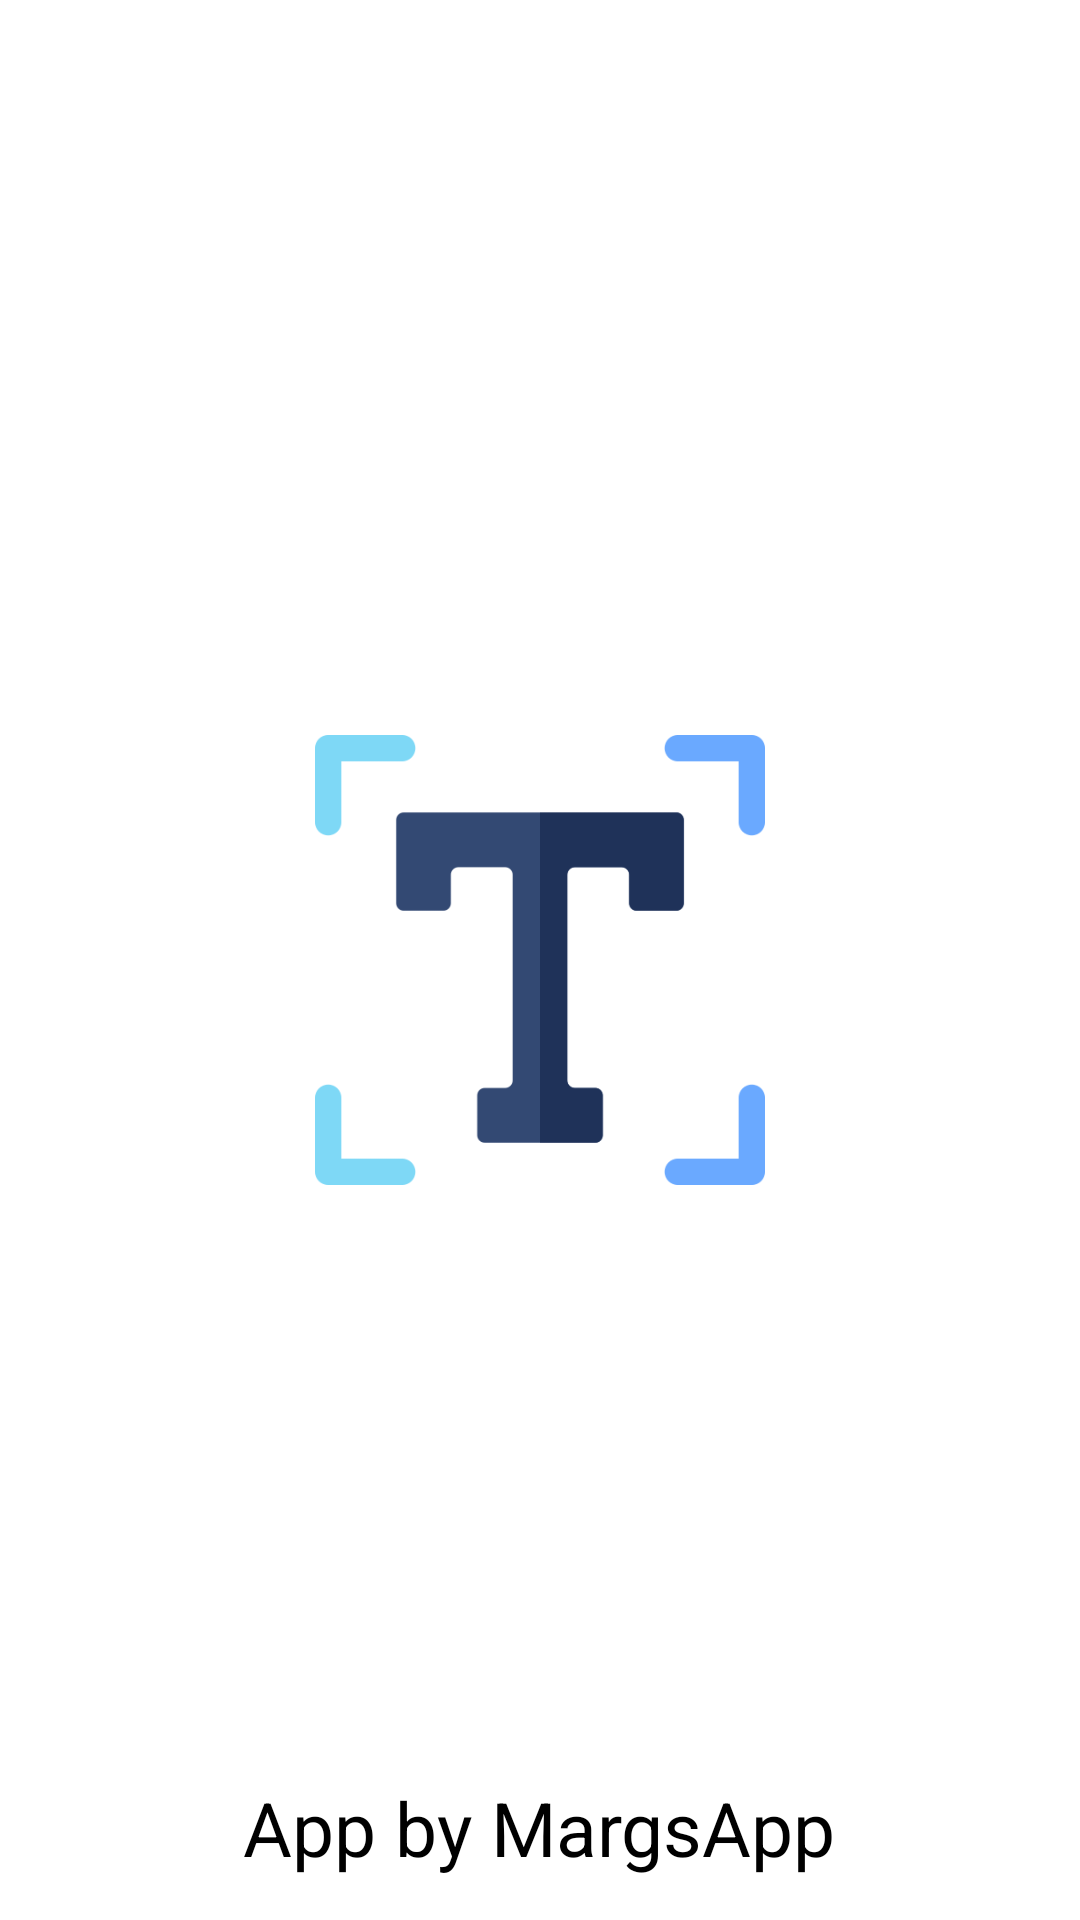

The Android layout XML behind this screen, and the referenced resources:
<!-- AndroidManifest.xml: activity theme Theme.Splash -->
<!-- res/layout/activity_splash.xml -->
<?xml version="1.0" encoding="utf-8"?>
<androidx.constraintlayout.widget.ConstraintLayout xmlns:android="http://schemas.android.com/apk/res/android"
    xmlns:app="http://schemas.android.com/apk/res-auto"
    xmlns:tools="http://schemas.android.com/tools"
    android:layout_width="match_parent"
    android:layout_height="match_parent"
    tools:context=".SplashActivity"
    android:background="@color/background">

    <ImageView
        android:layout_width="150dp"
        android:layout_height="150dp"
        android:src="@drawable/text"
        app:layout_constraintBottom_toBottomOf="parent"
        app:layout_constraintEnd_toEndOf="parent"
        app:layout_constraintStart_toStartOf="parent"
        app:layout_constraintTop_toTopOf="parent" />

    <TextView
        android:id="@+id/textView2"
        android:layout_width="wrap_content"
        android:layout_height="wrap_content"
        android:text="@string/app_by_margsapp"
        android:textColor="@color/blacktext"
        android:textSize="25sp"
        app:layout_constraintBottom_toBottomOf="parent"
        app:layout_constraintEnd_toEndOf="parent"
        app:layout_constraintHorizontal_bias="0.498"
        app:layout_constraintStart_toStartOf="parent"
        app:layout_constraintTop_toTopOf="parent"
        app:layout_constraintVertical_bias="0.977" />

</androidx.constraintlayout.widget.ConstraintLayout>
<!-- resources referenced by this layout -->
<resources>
  <color name="background">#ffff</color>
  <color name="blacktext">#000000</color>
  <!-- drawable text: png bitmap (drawable, 7131 bytes) -->
  <string name="app_by_margsapp">App by MargsApp</string>
  <style name="Theme.Splash" parent="Theme.MaterialComponents.DayNight.NoActionBar">
          <item name="colorPrimary">@color/purple_500</item>
          <item name="colorPrimaryVariant">@color/background</item>
          <item name="colorOnPrimary">@color/white</item>
          
          <item name="colorSecondary">@color/teal_200</item>
          <item name="colorSecondaryVariant">@color/teal_700</item>
          <item name="colorOnSecondary">@color/black</item>
          
          <item name="android:statusBarColor" tools:targetApi="l">?attr/colorPrimaryVariant</item>
      </style>
  <color name="purple_500">#FF6200EE</color>
  <color name="white">#FFFFFFFF</color>
  <color name="teal_200">#FF03DAC5</color>
  <color name="teal_700">#FF018786</color>
  <color name="black">#FF000000</color>
</resources>
